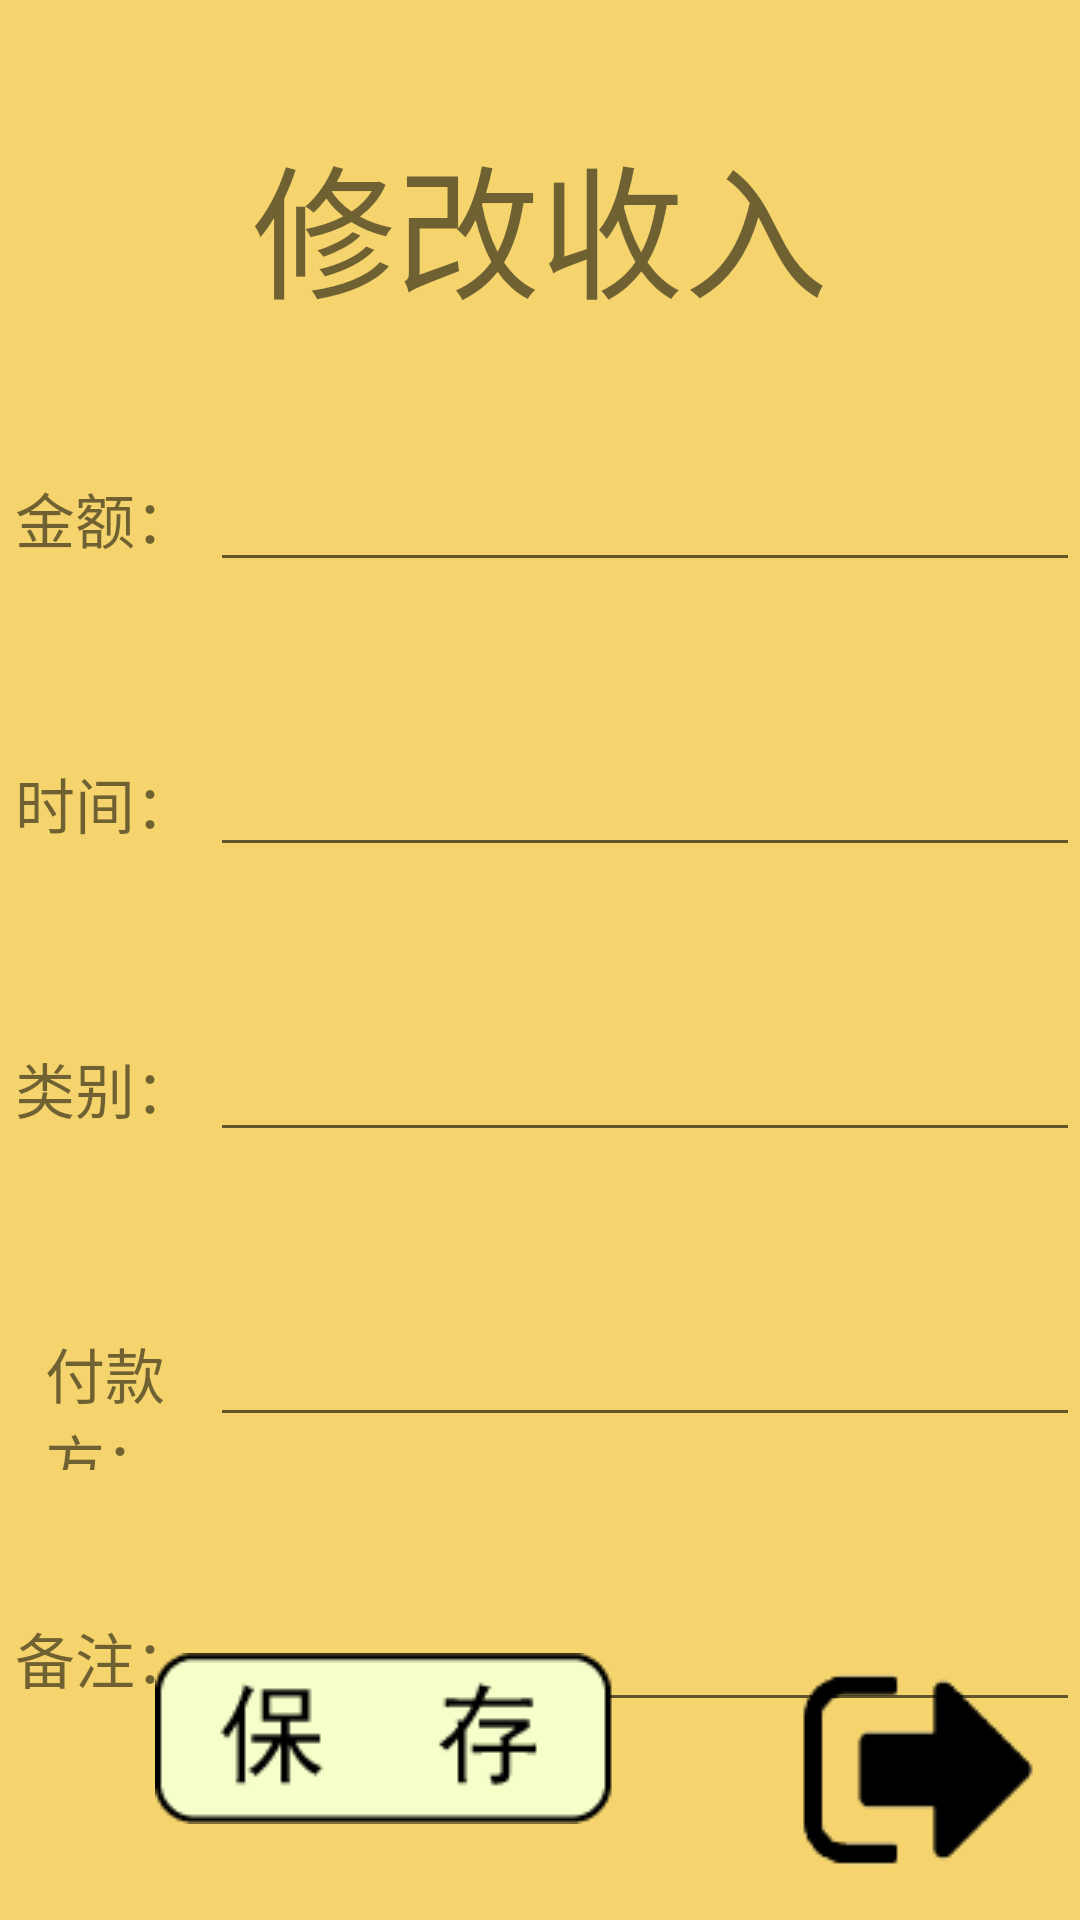

This screen was rendered from an Android layout file. Write that file and the resources it references.
<!-- AndroidManifest.xml: application theme AppTheme -->
<!-- res/layout/activity_change_income.xml -->
<?xml version="1.0" encoding="utf-8"?>
<androidx.constraintlayout.widget.ConstraintLayout xmlns:android="http://schemas.android.com/apk/res/android"
    xmlns:app="http://schemas.android.com/apk/res-auto"
    xmlns:tools="http://schemas.android.com/tools"
    android:layout_width="match_parent"
    android:layout_height="match_parent"
    android:background="@color/colorMain"
    android:focusable="true" android:focusableInTouchMode="true"
    tools:context=".change_income">

    <TextView
        android:id="@+id/title"
        android:layout_width="241dp"
        android:layout_height="70dp"
        android:layout_marginTop="40dp"
        android:gravity="center"
        android:text="修改收入"
        android:textSize="48dp"
        app:layout_constraintEnd_toEndOf="parent"
        app:layout_constraintStart_toStartOf="parent"
        app:layout_constraintTop_toTopOf="parent" />

    <LinearLayout
        android:id="@+id/linearLayout"
        android:layout_width="0dp"
        android:layout_height="0dp"
        android:orientation="vertical"
        app:layout_constraintBottom_toBottomOf="parent"
        app:layout_constraintEnd_toEndOf="parent"
        app:layout_constraintStart_toStartOf="parent"
        app:layout_constraintTop_toBottomOf="@+id/title">

        <LinearLayout
            android:layout_width="match_parent"
            android:layout_height="55dp"
            android:layout_marginTop="40dp"
            android:orientation="horizontal">

            <TextView
                android:id="@+id/textView1"
                android:layout_width="17dp"
                android:layout_height="wrap_content"
                android:layout_weight="1"
                android:gravity="center"
                android:text="金额："
                android:textSize="20dp" />

            <EditText
                android:id="@+id/editText1"
                android:layout_width="wrap_content"
                android:layout_height="wrap_content"
                android:layout_weight="1"
                android:ems="10"
                android:gravity="center"
                android:inputType="textPersonName"
                android:text=""
                android:textSize="20dp" />
        </LinearLayout>

        <LinearLayout
            android:layout_width="match_parent"
            android:layout_height="55dp"
            android:layout_marginTop="40dp"
            android:orientation="horizontal">

            <TextView
                android:id="@+id/textView2"
                android:layout_width="17dp"
                android:layout_height="wrap_content"
                android:layout_weight="1"
                android:gravity="center"
                android:text="时间："
                android:textSize="20dp" />

            <EditText
                android:id="@+id/editText2"
                android:layout_width="wrap_content"
                android:layout_height="wrap_content"
                android:layout_weight="1"
                android:ems="10"
                android:gravity="center"
                android:inputType="textPersonName"
                android:text=""
                android:textSize="20dp" />
        </LinearLayout>

        <LinearLayout
            android:layout_width="match_parent"
            android:layout_height="55dp"
            android:layout_marginTop="40dp"
            android:orientation="horizontal">

            <TextView
                android:id="@+id/textView3"
                android:layout_width="17dp"
                android:layout_height="wrap_content"
                android:layout_weight="1"
                android:gravity="center"
                android:text="类别："
                android:textSize="20dp" />

            <EditText
                android:id="@+id/editText3"
                android:layout_width="wrap_content"
                android:layout_height="wrap_content"
                android:layout_weight="1"
                android:ems="10"
                android:gravity="center"
                android:inputType="textPersonName"
                android:text=""
                android:textSize="20dp" />
        </LinearLayout>

        <LinearLayout
            android:layout_width="match_parent"
            android:layout_height="55dp"
            android:layout_marginTop="40dp"
            android:orientation="horizontal">

            <TextView
                android:id="@+id/textView4"
                android:layout_width="17dp"
                android:layout_height="wrap_content"
                android:layout_weight="1"
                android:gravity="center"
                android:text="付款方："
                android:textSize="20dp" />

            <EditText
                android:id="@+id/editText4"
                android:layout_width="wrap_content"
                android:layout_height="wrap_content"
                android:layout_weight="1"
                android:ems="10"
                android:gravity="center"
                android:inputType="textPersonName"
                android:text=""
                android:textSize="20dp" />
        </LinearLayout>

        <LinearLayout
            android:layout_width="match_parent"
            android:layout_height="55dp"
            android:layout_marginTop="40dp"
            android:orientation="horizontal">

            <TextView
                android:id="@+id/textView5"
                android:layout_width="17dp"
                android:layout_height="wrap_content"
                android:layout_weight="1"
                android:gravity="center"
                android:text="备注："
                android:textSize="20dp" />

            <EditText
                android:id="@+id/editText5"
                android:layout_width="wrap_content"
                android:layout_height="wrap_content"
                android:layout_weight="1"
                android:ems="10"
                android:gravity="center"
                android:inputType="textPersonName"
                android:text=""
                android:textSize="20dp" />
        </LinearLayout>

    </LinearLayout>

    <ImageButton
        android:id="@+id/btn_save"
        android:layout_width="wrap_content"
        android:layout_height="wrap_content"
        android:layout_marginBottom="32dp"
        android:background="#00000000"
        app:layout_constraintBottom_toBottomOf="parent"
        app:layout_constraintEnd_toStartOf="@+id/exit"
        app:layout_constraintStart_toStartOf="parent"
        app:srcCompat="@drawable/save" />

    <ImageButton
        android:id="@+id/exit"
        android:layout_width="wrap_content"
        android:layout_height="wrap_content"
        android:layout_marginEnd="4dp"
        android:background="#00000000"
        app:layout_constraintBottom_toBottomOf="parent"
        app:layout_constraintEnd_toEndOf="parent"
        app:srcCompat="@drawable/quit" />

</androidx.constraintlayout.widget.ConstraintLayout>
<!-- resources referenced by this layout -->
<resources>
  <color name="colorMain">#F5D46D</color>
  <!-- drawable quit: png bitmap (drawable, 1501 bytes) -->
  <!-- drawable save: png bitmap (drawable, 1923 bytes) -->
  <style name="AppTheme" parent="Theme.AppCompat.Light.DarkActionBar">
          
          
          <item name="android:windowFullscreen">true</item>
          
          <item name="android:windowNoTitle">true</item>
          <item name="windowNoTitle">true</item>
      </style>
</resources>
